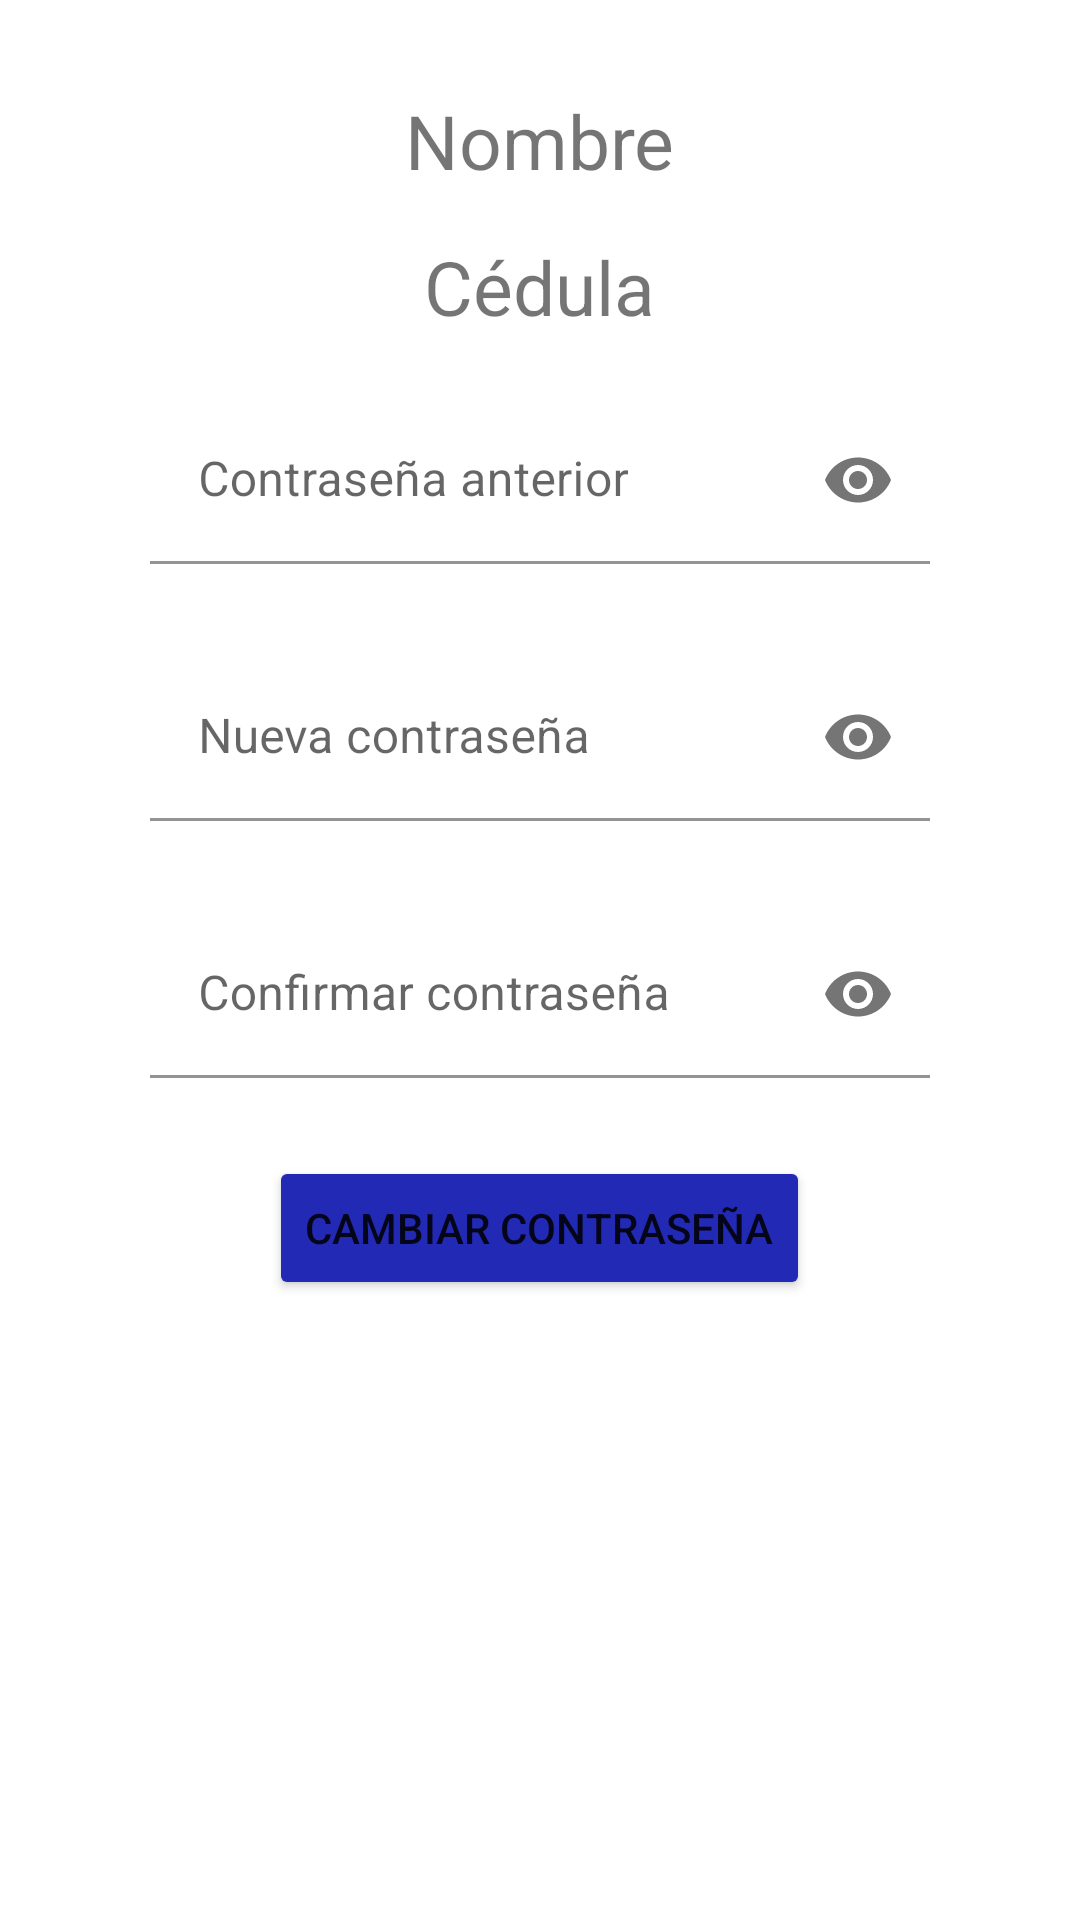

Android layout source for this screen:
<!-- AndroidManifest.xml: application theme Theme.ElectroAires -->
<!-- res/layout/fragment_usuario.xml -->
<?xml version="1.0" encoding="utf-8"?>
<RelativeLayout xmlns:android="http://schemas.android.com/apk/res/android"
    xmlns:app="http://schemas.android.com/apk/res-auto"
    xmlns:tools="http://schemas.android.com/tools"
    android:layout_width="match_parent"
    android:layout_height="match_parent"
    tools:context=".ui.fragment.UsuarioFragment">

    <ScrollView
        android:layout_width="match_parent"
        android:layout_height="match_parent">

        <LinearLayout
            android:layout_width="match_parent"
            android:layout_height="wrap_content"
            android:orientation="vertical">

            <TextView
                android:id="@+id/textViewName"
                android:layout_width="wrap_content"
                android:layout_height="wrap_content"
                android:layout_gravity="center"
                android:layout_marginTop="30dp"
                android:text="Nombre"
                android:textSize="25sp" />

            <TextView
                android:id="@+id/textViewCedula"
                android:layout_width="wrap_content"
                android:layout_height="wrap_content"
                android:layout_gravity="center"
                android:layout_marginTop="15dp"
                android:text="Cédula"
                android:textSize="25sp" />


            
            <com.google.android.material.textfield.TextInputLayout
                android:id="@+id/textInputLayoutOldPassword"
                android:layout_width="match_parent"
                android:layout_height="wrap_content"
                android:layout_marginHorizontal="40dp"
                android:layout_marginTop="10dp"
                app:endIconMode="password_toggle">

                <com.google.android.material.textfield.TextInputEditText
                    android:id="@+id/editTextOldPassword"
                    android:layout_width="match_parent"
                    android:layout_height="wrap_content"
                    android:layout_margin="10dp"
                    android:backgroundTint="@color/white"
                    android:hint="Contraseña anterior"
                    android:inputType="textPassword" />

            </com.google.android.material.textfield.TextInputLayout>

            
            <com.google.android.material.textfield.TextInputLayout
                android:id="@+id/textInputLayoutNewPassword"
                android:layout_width="match_parent"
                android:layout_height="wrap_content"
                android:layout_marginHorizontal="40dp"
                android:layout_marginTop="10dp"
                app:endIconMode="password_toggle">

                <com.google.android.material.textfield.TextInputEditText
                    android:id="@+id/editTextNewPassword"
                    android:layout_width="match_parent"
                    android:layout_height="wrap_content"
                    android:layout_margin="10dp"
                    android:backgroundTint="@color/white"
                    android:hint="Nueva contraseña"
                    android:inputType="textPassword" />

            </com.google.android.material.textfield.TextInputLayout>

            
            <com.google.android.material.textfield.TextInputLayout
                android:id="@+id/textInputLayoutConfirmPassword"
                android:layout_width="match_parent"
                android:layout_height="wrap_content"
                android:layout_marginHorizontal="40dp"
                android:layout_marginTop="10dp"
                app:endIconMode="password_toggle">

                <com.google.android.material.textfield.TextInputEditText
                    android:id="@+id/editTextConfirmPassword"
                    android:layout_width="match_parent"
                    android:layout_height="wrap_content"
                    android:layout_margin="10dp"
                    android:backgroundTint="@color/white"
                    android:hint="Confirmar contraseña"
                    android:inputType="textPassword" />

            </com.google.android.material.textfield.TextInputLayout>

            
            <Button
                android:id="@+id/buttonChangePassword"
                android:layout_width="wrap_content"
                android:layout_height="wrap_content"
                android:layout_gravity="center"
                android:layout_marginTop="16dp"
                android:backgroundTint="@color/blue_200"
                android:text="Cambiar contraseña" />

            

        </LinearLayout>

    </ScrollView>

</RelativeLayout>
<!-- resources referenced by this layout -->
<resources>
  <color name="blue_200">#2229B5</color>
  <color name="white">#FFFFFFFF</color>
  <style name="Theme.ElectroAires" parent="Theme.MaterialComponents.DayNight.DarkActionBar">
          
          <item name="colorPrimary">@color/purple_500</item>
          <item name="colorPrimaryVariant">@color/purple_700</item>
          <item name="colorOnPrimary">@color/white</item>
          
          <item name="colorSecondary">@color/teal_200</item>
          <item name="colorSecondaryVariant">@color/teal_700</item>
          <item name="colorOnSecondary">@color/black</item>
          
          <item name="android:statusBarColor" tools:targetApi="l">?attr/colorPrimaryVariant</item>
          
      </style>
  <color name="teal_200">#FF03DAC5</color>
  <color name="teal_700">#FF018786</color>
  <color name="black">#FF000000</color>
  <!-- not gathered from this repository: default colours our renderer supplied (Android Studio template values) -->
  <color name="purple_500">#FF6200EE</color>
  <color name="purple_700">#FF3700B3</color>
</resources>
